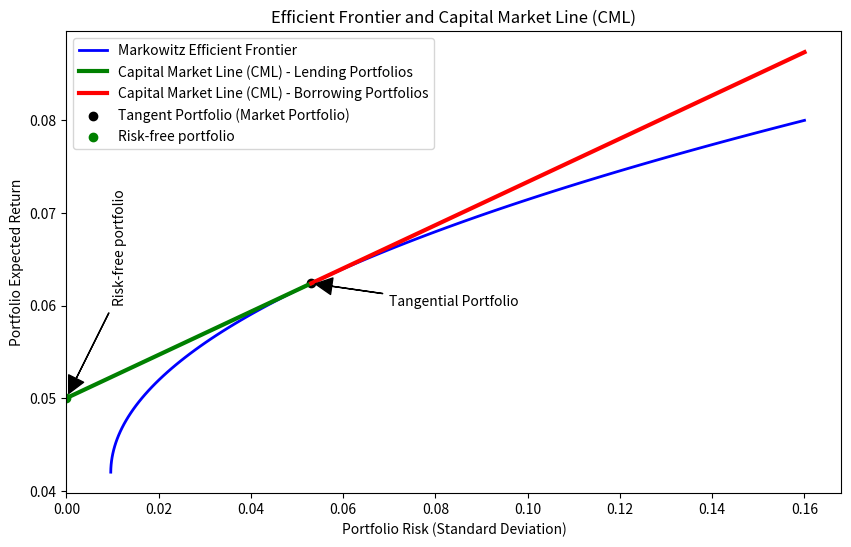

Recreate this plot in Python.
import numpy as np
import matplotlib.pyplot as plt

# Define parameters
eR = np.array([0.08, 0.04])  # Expected returns for the two stocks
sigma = np.array([0.4, 0.1])  # Standard deviations for the two stocks
R = 0.1  # Correlation coefficient between the two stocks
RF = 0.05  # Risk-free rate

# Generate portfolios on the efficient frontier
portfolios = []
for w1 in np.arange(0, 1.01, 0.01):  # Loop over weight of the first stock
    w2 = 1 - w1  # Calculate weight of the second stock
    ret = eR[0] * w1 + eR[1] * w2  # Portfolio expected return
    sig = ((w1 * sigma[0])**2) + w1 * w2 * sigma[0] * sigma[1] * R + (w2 * sigma[1])**2  # Portfolio standard deviation
    portfolios.append([ret, sig])

portfolios = np.array(portfolios)  # Convert the portfolios list to a NumPy array

# Remove the points where the standard deviation is decreasing
decreasing_std_indices = np.where(np.diff(portfolios[:, 1]) < 0)[0]
portfolios = np.delete(portfolios, decreasing_std_indices, axis=0)

# Find the portfolio with maximum slope (Tangent Portfolio)
cml_slope = (portfolios[:, 0] - RF) / portfolios[:, 1]
tangent_portfolio_index = np.argmax(cml_slope)
tangent_portfolio = portfolios[tangent_portfolio_index]
sharpe = cml_slope[tangent_portfolio_index]

# Plotting
plt.figure(figsize=(10, 6))

# Plot efficient frontier
plt.plot(portfolios[:, 1], portfolios[:, 0], label='Markowitz Efficient Frontier', color='blue', linewidth=2)

# Plot Capital Market Line (CML) - Lending Portfolios
x = np.linspace(0, portfolios[tangent_portfolio_index, 1], 100)
y = x * sharpe + RF
plt.plot(x, y, label='Capital Market Line (CML) - Lending Portfolios', color='green', linestyle='-', linewidth=3)

# Plot Capital Market Line (CML) - Borrowing Portfolios
x = np.linspace(portfolios[tangent_portfolio_index, 1], portfolios[-1, 1], 100)
y = x * sharpe + RF
plt.plot(x, y, label='Capital Market Line (CML) - Borrowing Portfolios', color='red', linestyle='-', linewidth=3)

# Plot the Tangent Portfolio (Market Portfolio)
plt.scatter(tangent_portfolio[1], tangent_portfolio[0], color='black', marker='o', label='Tangent Portfolio (Market Portfolio)')
plt.scatter(0, RF, color='green', marker='o', label='Risk-free portfolio')


#plt.text(0.005, 0.052, 'Risk-free rate', verticalalignment='bottom', horizontalalignment='right', color='black', fontsize=10, rotation='vertical')
#plt.text(tangent_portfolio[1], tangent_portfolio[0] - 0.002, 'Tangential Portfolio', verticalalignment='bottom', horizontalalignment='left', color='black', fontsize=10)

arrow_props = dict(facecolor='black', edgecolor='black', shrink=0.05, width=0.1)  # Adjust linewidth for arrows
plt.annotate('Risk-free portfolio', [0, RF],[0.01, 0.06], arrowprops=arrow_props, rotation='vertical', va='bottom')
plt.annotate("Tangential Portfolio", [tangent_portfolio[1], tangent_portfolio[0]],[0.07, 0.06], arrowprops=arrow_props)


# Adding labels and legend
plt.title('Efficient Frontier and Capital Market Line (CML)')
plt.xlabel('Portfolio Risk (Standard Deviation)')
plt.ylabel('Portfolio Expected Return')
plt.legend()

# Set y-axis and x-axis lower limits to 0
# plt.ylim(bottom=0)
plt.xlim(left=0)
# Display the grid
#plt.grid(True)

# Show the plot
plt.show()
